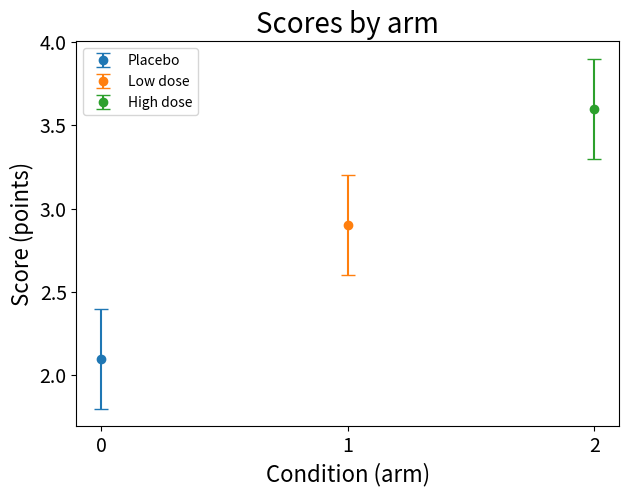

Source code (Python):
import numpy as np
import matplotlib.pyplot as plt

rng = np.random.default_rng(4)
groups = ['Placebo', 'Low dose', 'High dose']
means = [2.1, 2.9, 3.6]
fig, ax = plt.subplots(figsize=(7, 5))
for k, (g, m) in enumerate(zip(groups, means)):
    ax.errorbar(k, m, yerr=0.3, fmt='o', capsize=5, label=g)
ax.set_xticks(range(3))
ax.set_xlabel('Condition (arm)', fontsize=16)
ax.set_ylabel('Score (points)', fontsize=16)
ax.set_title('Scores by arm', fontsize=20)
ax.tick_params(labelsize=14)
ax.legend()
fig.savefig('arms.png', dpi=300)
